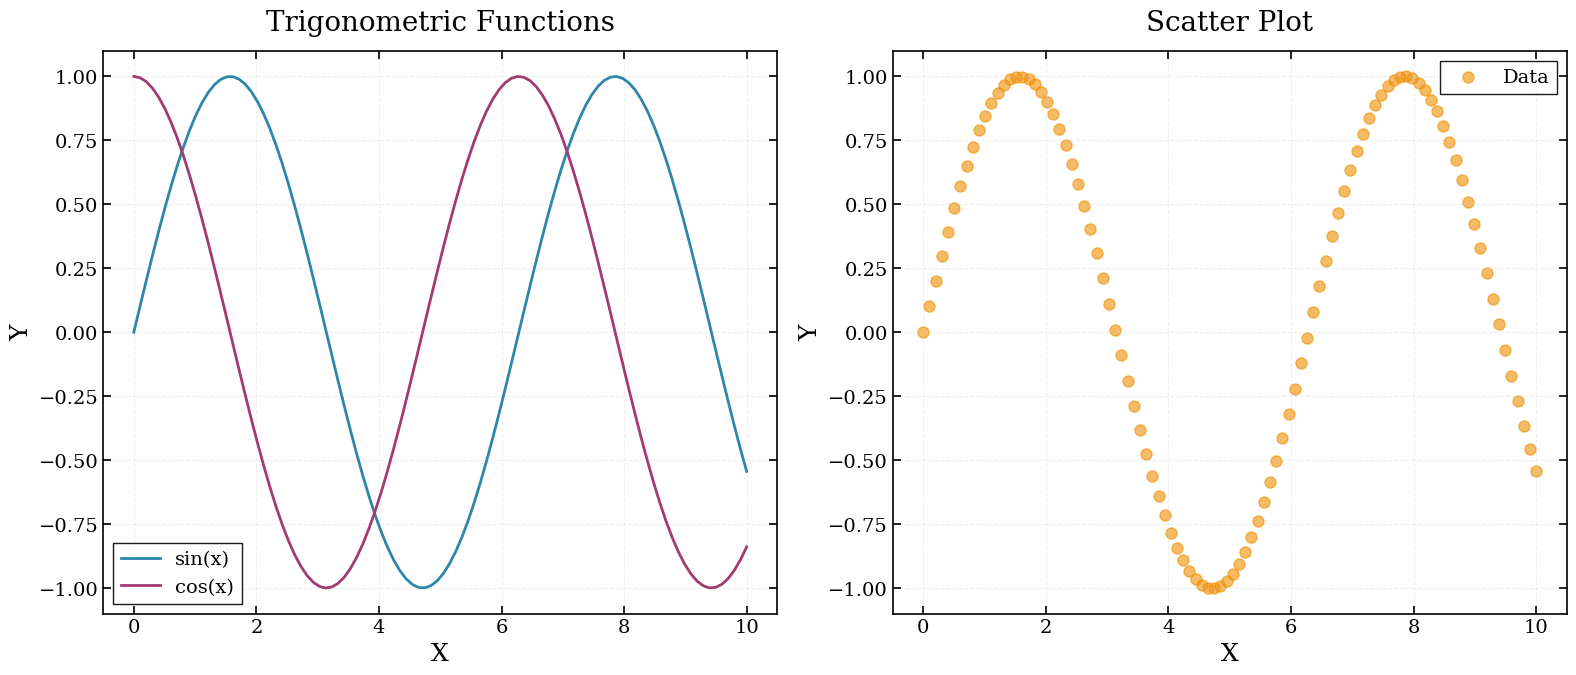

The matplotlib source for this figure:
#!/usr/bin/env python3
"""
Unified Plot Configuration for BCG Candidate Classifier
========================================================

This module provides consistent plotting styles across all visualization routines
including diagnostic plots, feature importance, completeness/purity analysis, and
training curves.

Usage:
    from plot_config import setup_plot_style, COLORS, FONTS, SIZES

    # Apply style at the beginning of your plotting script
    setup_plot_style()

    # Use consistent colors
    plt.plot(x, y, color=COLORS['primary'])

    # Use consistent font sizes
    ax.set_xlabel('X Label', fontsize=FONTS['label'])
"""

import matplotlib.pyplot as plt
import matplotlib as mpl
import seaborn as sns
import numpy as np

# ============================================================================
# COLOR SCHEMES
# ============================================================================

COLORS = {
    # Primary colors for lines and markers
    'primary': '#2E86AB',      # Blue
    'secondary': '#A23B72',    # Purple
    'accent': '#F18F01',       # Orange

    # Specialized colors
    'completeness': '#2ecc71',  # Green
    'purity': '#3498db',        # Blue
    'train': '#2E86AB',         # Blue
    'validation': '#E63946',    # Red

    # Rank colors (consistent with sectors plot)
    'rank1': '#A6CEE3',         # Light blue (Paired colormap)
    'rank2': '#B2DF8A',         # Light green
    'rank3': '#FB9A99',         # Light red
    'rest': '#FDBF6F',          # Light orange

    # Feature group colors (for physical results)
    'group_palette': [
        '#f48c8c',  # Coral
        '#7ddad1',  # Teal
        '#71c5e8',  # Sky blue
        '#f4d28c',  # Yellow
        '#dda0dd',  # Plum
        '#90ee90',  # Light green
        '#ffb347',  # Orange
        '#87cefa'   # Light sky blue
    ],

    # Neutral colors
    'grid': '#CCCCCC',
    'edge': '#000000',
    'white': '#FFFFFF',
}

# Colormap for Paired colors (used in sectors and histograms)
PAIRED_COLORS = plt.cm.Paired.colors


# ============================================================================
# FONT CONFIGURATION
# ============================================================================

FONTS = {
    # Font sizes (standardized)
    'title': 20,           # Main plot titles
    'subtitle': 18,        # Subplot titles
    'label': 18,           # Axis labels
    'tick': 14,            # Tick labels
    'legend': 14,          # Legend text
    'annotation': 16,      # Annotations and text boxes
    'small': 12,           # Small text (e.g., notes)

    # Font family
    'family': 'serif',
    'mathtext': 'cm',      # Computer Modern for math
}


# ============================================================================
# SIZE CONFIGURATION
# ============================================================================

SIZES = {
    # Line properties
    'linewidth': 2.0,
    'linewidth_thin': 1.2,
    'linewidth_thick': 2.5,

    # Marker properties
    'markersize': 8,
    'markersize_small': 6,
    'markersize_large': 10,

    # Axes properties
    'axes_linewidth': 1.2,
    'tick_major_width': 1.2,
    'tick_minor_width': 0.8,
    'tick_major_size': 6,
    'tick_minor_size': 4,

    # Figure properties
    'dpi': 300,
    'figsize_single': (10, 7),
    'figsize_double': (16, 7),
    'figsize_square': (10, 10),
}


# ============================================================================
# STYLE CONFIGURATION
# ============================================================================

STYLE = {
    # Grid settings
    'grid': True,
    'grid_alpha': 0.3,
    'grid_linestyle': '--',
    'grid_linewidth': 0.8,

    # Legend settings
    'legend_frameon': True,
    'legend_framealpha': 0.9,
    'legend_edgecolor': '#000000',
    'legend_fancybox': False,

    # Spine settings
    'show_top_spine': True,
    'show_right_spine': True,
    'show_left_spine': True,
    'show_bottom_spine': True,

    # Tick settings
    'tick_direction': 'in',
    'tick_top': True,
    'tick_right': True,
    'tick_bottom': True,
    'tick_left': True,
}


# ============================================================================
# SETUP FUNCTIONS
# ============================================================================

def setup_plot_style(use_latex=False, use_seaborn=False, seaborn_style='whitegrid'):
    """
    Apply consistent plotting style to matplotlib.

    Args:
        use_latex: If True, use LaTeX for text rendering (default: False)
        use_seaborn: If True, apply seaborn styling on top of matplotlib (default: False)
        seaborn_style: Seaborn style to use if use_seaborn=True

    Example:
        >>> setup_plot_style()
        >>> fig, ax = plt.subplots()
        >>> # Your plotting code here
    """
    # Reset to defaults first
    mpl.rcdefaults()

    # Apply custom rcParams
    plt.rcParams.update({
        # Figure settings
        'figure.dpi': SIZES['dpi'],
        'figure.figsize': SIZES['figsize_single'],
        'savefig.dpi': SIZES['dpi'],
        'savefig.bbox': 'tight',

        # Font settings
        'font.family': FONTS['family'],
        'font.size': FONTS['tick'],
        'text.usetex': use_latex,
        'mathtext.fontset': FONTS['mathtext'],

        # Axes settings
        'axes.linewidth': SIZES['axes_linewidth'],
        'axes.labelsize': FONTS['label'],
        'axes.titlesize': FONTS['title'],
        'axes.grid': STYLE['grid'],
        'axes.edgecolor': COLORS['edge'],

        # Tick settings
        'xtick.labelsize': FONTS['tick'],
        'ytick.labelsize': FONTS['tick'],
        'xtick.direction': STYLE['tick_direction'],
        'ytick.direction': STYLE['tick_direction'],
        'xtick.major.size': SIZES['tick_major_size'],
        'ytick.major.size': SIZES['tick_major_size'],
        'xtick.minor.size': SIZES['tick_minor_size'],
        'ytick.minor.size': SIZES['tick_minor_size'],
        'xtick.major.width': SIZES['tick_major_width'],
        'ytick.major.width': SIZES['tick_major_width'],
        'xtick.minor.width': SIZES['tick_minor_width'],
        'ytick.minor.width': SIZES['tick_minor_width'],
        'xtick.top': STYLE['tick_top'],
        'xtick.bottom': STYLE['tick_bottom'],
        'ytick.left': STYLE['tick_left'],
        'ytick.right': STYLE['tick_right'],

        # Line settings
        'lines.linewidth': SIZES['linewidth'],
        'lines.markersize': SIZES['markersize'],

        # Legend settings
        'legend.fontsize': FONTS['legend'],
        'legend.frameon': STYLE['legend_frameon'],
        'legend.framealpha': STYLE['legend_framealpha'],
        'legend.edgecolor': STYLE['legend_edgecolor'],
        'legend.fancybox': STYLE['legend_fancybox'],

        # Grid settings
        'grid.alpha': STYLE['grid_alpha'],
        'grid.linestyle': STYLE['grid_linestyle'],
        'grid.linewidth': STYLE['grid_linewidth'],
        'grid.color': COLORS['grid'],
    })

    # Apply seaborn styling if requested
    if use_seaborn:
        sns.set_style(seaborn_style)
        sns.set_palette("husl")


def configure_axis(ax, xlabel=None, ylabel=None, title=None, grid=None,
                   show_legend=True, legend_loc='best'):
    """
    Configure axis with consistent styling.

    Args:
        ax: Matplotlib axis object
        xlabel: X-axis label (optional)
        ylabel: Y-axis label (optional)
        title: Plot title (optional)
        grid: Override grid setting (True/False/None for default)
        show_legend: Whether to show legend
        legend_loc: Legend location

    Example:
        >>> fig, ax = plt.subplots()
        >>> ax.plot(x, y)
        >>> configure_axis(ax, xlabel='X', ylabel='Y', title='My Plot')
    """
    if xlabel:
        ax.set_xlabel(xlabel, fontsize=FONTS['label'])

    if ylabel:
        ax.set_ylabel(ylabel, fontsize=FONTS['label'])

    if title:
        ax.set_title(title, fontsize=FONTS['title'], pad=15)

    # Configure grid
    if grid is not None:
        ax.grid(grid, alpha=STYLE['grid_alpha'],
                linestyle=STYLE['grid_linestyle'],
                linewidth=STYLE['grid_linewidth'])

    # Configure tick parameters
    ax.tick_params(axis='both', labelsize=FONTS['tick'],
                   width=SIZES['tick_major_width'],
                   direction=STYLE['tick_direction'])

    # Configure legend
    if show_legend and ax.get_legend_handles_labels()[0]:
        ax.legend(fontsize=FONTS['legend'], loc=legend_loc,
                 frameon=STYLE['legend_frameon'],
                 framealpha=STYLE['legend_framealpha'],
                 edgecolor=STYLE['legend_edgecolor'])


def save_figure(fig, filepath, formats=['png', 'pdf'], dpi=None, **kwargs):
    """
    Save figure in multiple formats with consistent settings.

    Args:
        fig: Matplotlib figure object
        filepath: Base filepath (without extension)
        formats: List of formats to save ('png', 'pdf', 'svg', etc.)
        dpi: DPI for raster formats (default: use SIZES['dpi'])
        **kwargs: Additional arguments passed to savefig

    Example:
        >>> fig, ax = plt.subplots()
        >>> ax.plot(x, y)
        >>> save_figure(fig, 'my_plot', formats=['png', 'pdf'])
    """
    if dpi is None:
        dpi = SIZES['dpi']

    # Remove extension if provided
    import os
    filepath_base = os.path.splitext(filepath)[0]

    saved_files = []
    for fmt in formats:
        output_file = f"{filepath_base}.{fmt}"
        fig.savefig(output_file, dpi=dpi, bbox_inches='tight', **kwargs)
        saved_files.append(output_file)
        print(f"Saved: {output_file}")

    return saved_files


# ============================================================================
# UTILITY FUNCTIONS
# ============================================================================

def get_color_cycle(n_colors, palette='default'):
    """
    Get a color cycle with n colors.

    Args:
        n_colors: Number of colors needed
        palette: Color palette name ('default', 'groups', 'paired', 'viridis')

    Returns:
        List of color hex codes
    """
    if palette == 'groups':
        colors = COLORS['group_palette']
        return [colors[i % len(colors)] for i in range(n_colors)]
    elif palette == 'paired':
        return [PAIRED_COLORS[i % len(PAIRED_COLORS)] for i in range(n_colors)]
    elif palette == 'viridis':
        cmap = plt.cm.viridis
        return [mpl.colors.rgb2hex(cmap(i / n_colors)) for i in range(n_colors)]
    else:  # default
        colors = [COLORS['primary'], COLORS['secondary'], COLORS['accent']]
        return [colors[i % len(colors)] for i in range(n_colors)]


def get_rank_colors():
    """
    Get consistent colors for rank categories.

    Returns:
        Dictionary mapping rank names to colors
    """
    return {
        'Rank 1': PAIRED_COLORS[0],
        'Rank-1': PAIRED_COLORS[0],
        'Rank 2': PAIRED_COLORS[2],
        'Rank-2': PAIRED_COLORS[2],
        'Rank 3': PAIRED_COLORS[4],
        'Rank-3': PAIRED_COLORS[4],
        'Rest': PAIRED_COLORS[6],
    }


# ============================================================================
# EXAMPLE USAGE
# ============================================================================

if __name__ == "__main__":
    """
    Example demonstrating the plot configuration usage.
    """
    import numpy as np

    # Setup plot style
    setup_plot_style()

    # Generate example data
    x = np.linspace(0, 10, 100)
    y1 = np.sin(x)
    y2 = np.cos(x)

    # Create plot with consistent styling
    fig, (ax1, ax2) = plt.subplots(1, 2, figsize=SIZES['figsize_double'])

    # Plot 1: Line plot
    ax1.plot(x, y1, color=COLORS['primary'], linewidth=SIZES['linewidth'],
             label='sin(x)')
    ax1.plot(x, y2, color=COLORS['secondary'], linewidth=SIZES['linewidth'],
             label='cos(x)')
    configure_axis(ax1, xlabel='X', ylabel='Y', title='Trigonometric Functions',
                   grid=True)

    # Plot 2: Scatter plot
    ax2.scatter(x, y1, color=COLORS['accent'], s=SIZES['markersize']**2,
                alpha=0.6, label='Data')
    configure_axis(ax2, xlabel='X', ylabel='Y', title='Scatter Plot',
                   grid=True)

    plt.tight_layout()

    # Save figure
    save_figure(fig, 'example_plot', formats=['png', 'pdf'])

    plt.show()
